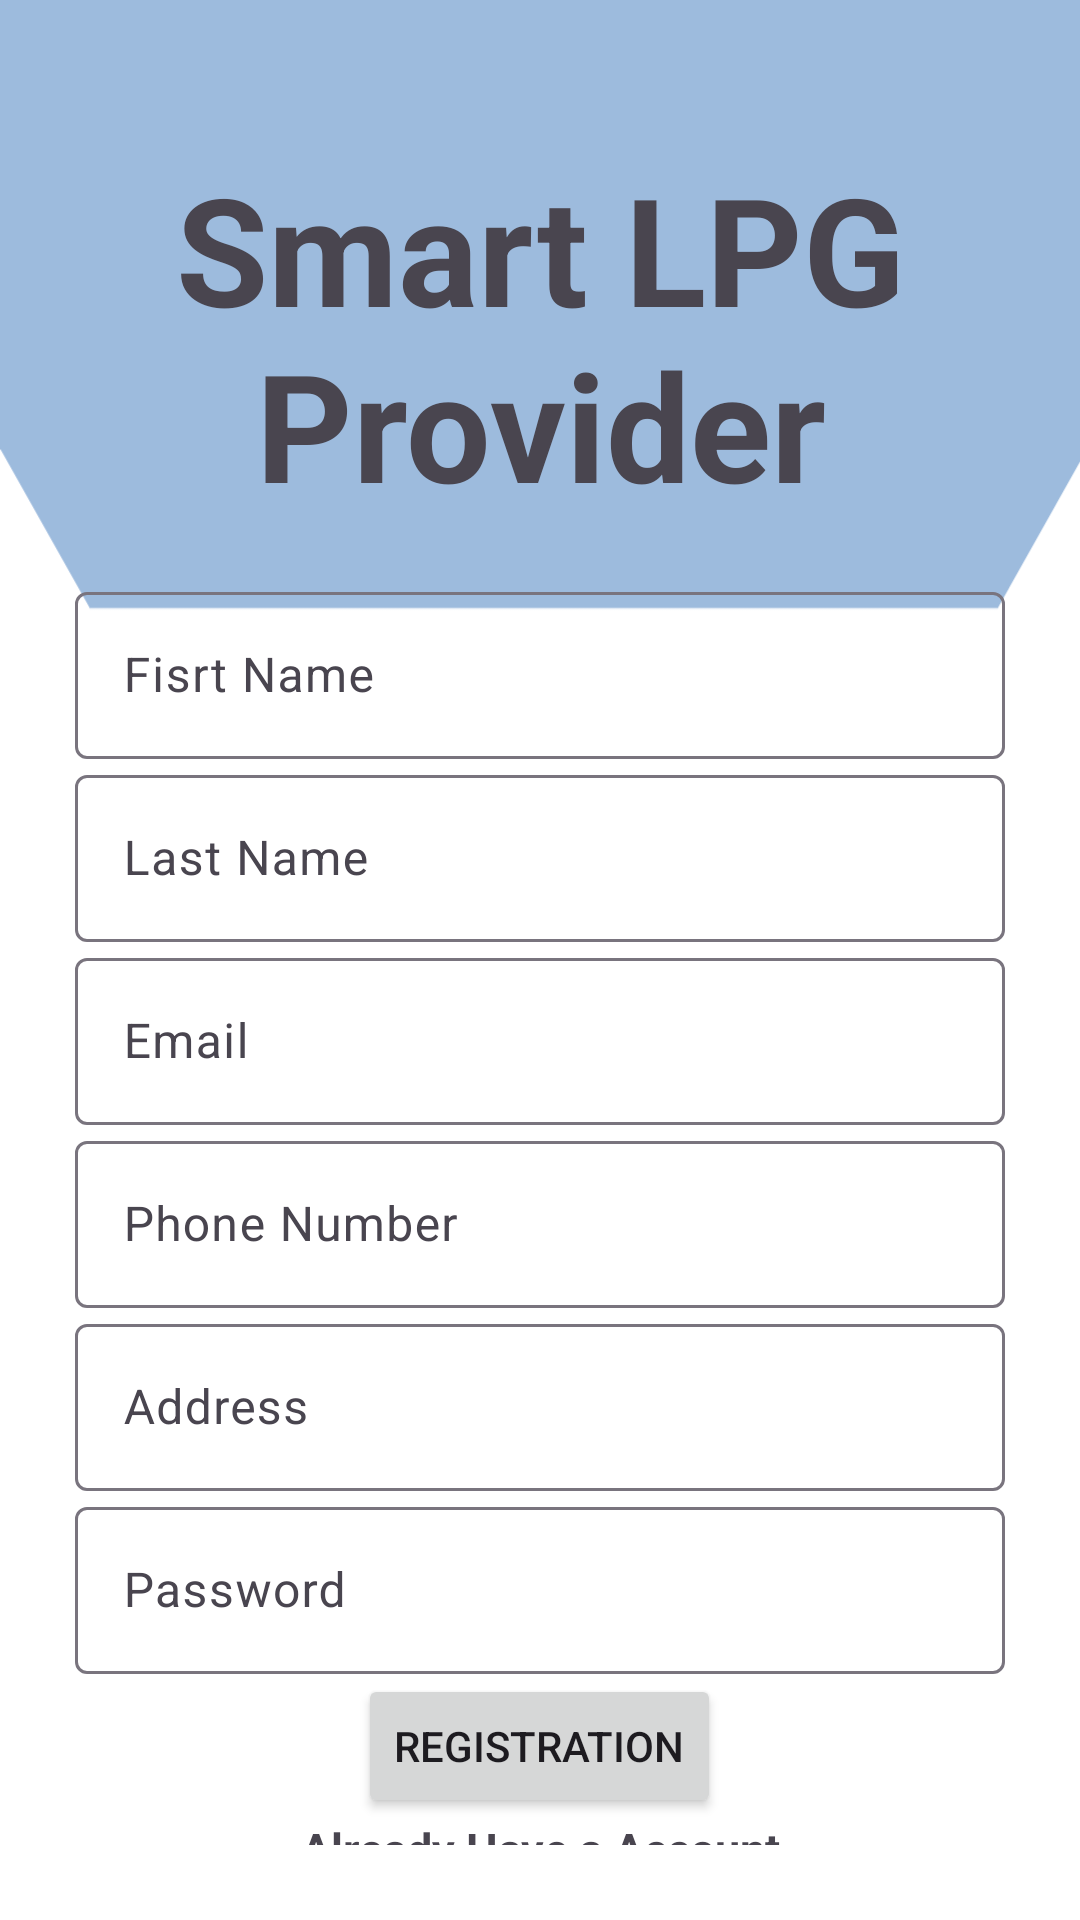

This screen was rendered from an Android layout file. Write that file and the resources it references.
<!-- AndroidManifest.xml: application theme Theme.Material3.Light -->
<!-- res/layout/activity_registration.xml -->
<?xml version="1.0" encoding="utf-8"?>
<LinearLayout xmlns:android="http://schemas.android.com/apk/res/android"
    xmlns:app="http://schemas.android.com/apk/res-auto"
    xmlns:tools="http://schemas.android.com/tools"
    android:layout_width="match_parent"
    android:layout_height="match_parent"
    android:gravity="center"
    android:orientation="vertical"
android:background="@drawable/lpg"
    android:padding="25dp"
    tools:context=".Registration">

    <TextView
        android:layout_width="335dp"
        android:layout_height="154dp"
        android:layout_marginTop="10sp"
        android:layout_marginBottom="3dp"
        android:gravity="center"
        android:text="@string/Smart_LPG_Provider"
        android:textSize="50sp"
        android:textStyle="bold" />

    <com.google.android.material.textfield.TextInputLayout
        android:layout_width="match_parent"
        android:layout_height="wrap_content">

        <com.google.android.material.textfield.TextInputEditText
            android:id="@+id/Firstname"
            android:hint="@string/Fisrt_Name"
            android:layout_width="match_parent"
            android:inputType="text"
            android:layout_height="wrap_content" />
    </com.google.android.material.textfield.TextInputLayout>
    <com.google.android.material.textfield.TextInputLayout
        android:layout_width="match_parent"
        android:layout_height="wrap_content">

        <com.google.android.material.textfield.TextInputEditText
            android:id="@+id/lastname"
            android:hint="@string/Last_Name"
            android:layout_width="match_parent"
            android:inputType="text"
            android:layout_height="wrap_content" />
    </com.google.android.material.textfield.TextInputLayout>
    <com.google.android.material.textfield.TextInputLayout
        android:layout_width="match_parent"
        android:layout_height="wrap_content">

        <com.google.android.material.textfield.TextInputEditText
            android:id="@+id/email"
            android:hint="@string/email"
            android:layout_width="match_parent"
            android:inputType="text"
            android:layout_height="wrap_content" />
    </com.google.android.material.textfield.TextInputLayout>
    <com.google.android.material.textfield.TextInputLayout
        android:layout_width="match_parent"
        android:layout_height="wrap_content">

        <com.google.android.material.textfield.TextInputEditText
            android:id="@+id/phonenumber"
            android:hint="@string/phonenumber"
            android:inputType="text"
            android:layout_width="match_parent"
            android:layout_height="wrap_content" />
    </com.google.android.material.textfield.TextInputLayout>
    <com.google.android.material.textfield.TextInputLayout
        android:layout_width="match_parent"
        android:layout_height="wrap_content">

        <com.google.android.material.textfield.TextInputEditText
            android:id="@+id/address"
            android:hint="@string/address"
            android:inputType="text"
            android:layout_width="match_parent"
            android:layout_height="wrap_content" />
    </com.google.android.material.textfield.TextInputLayout>

    <com.google.android.material.textfield.TextInputLayout
        android:layout_width="match_parent"
        android:layout_height="wrap_content">

        <com.google.android.material.textfield.TextInputEditText
            android:id="@+id/password"
            android:hint="@string/password"
            android:inputType="textPassword"
            android:layout_width="match_parent"
            android:layout_height="wrap_content" />
    </com.google.android.material.textfield.TextInputLayout>

    <ProgressBar
        android:id="@+id/progressBar"
        android:visibility="gone"
        android:layout_width="wrap_content"
        android:layout_height="wrap_content" />

    <Button
        android:id="@+id/btn_registration"
        android:layout_width="wrap_content"
        android:layout_height="wrap_content"

        android:layout_margin="0dp"
        android:text="@string/registration" />

    <TextView
        android:textStyle="bold"
        android:textSize="15sp"
        android:gravity="center"
        android:id="@+id/loginNow"
        android:text="@string/already_have_a_account"
        android:layout_width="match_parent"
        android:layout_height="wrap_content" />

</LinearLayout>
<!-- resources referenced by this layout -->
<resources>
  <!-- drawable lpg: png bitmap (drawable, 9458 bytes) -->
  <string name="Fisrt_Name">Fisrt Name</string>
  <string name="Last_Name">Last Name</string>
  <string name="Smart_LPG_Provider">Smart LPG Provider</string>
  <string name="address">Address</string>
  <string name="already_have_a_account">Already Have a Account</string>
  <string name="email">Email</string>
  <string name="password">Password</string>
  <string name="phonenumber">Phone Number</string>
  <string name="registration">Registration</string>
</resources>
